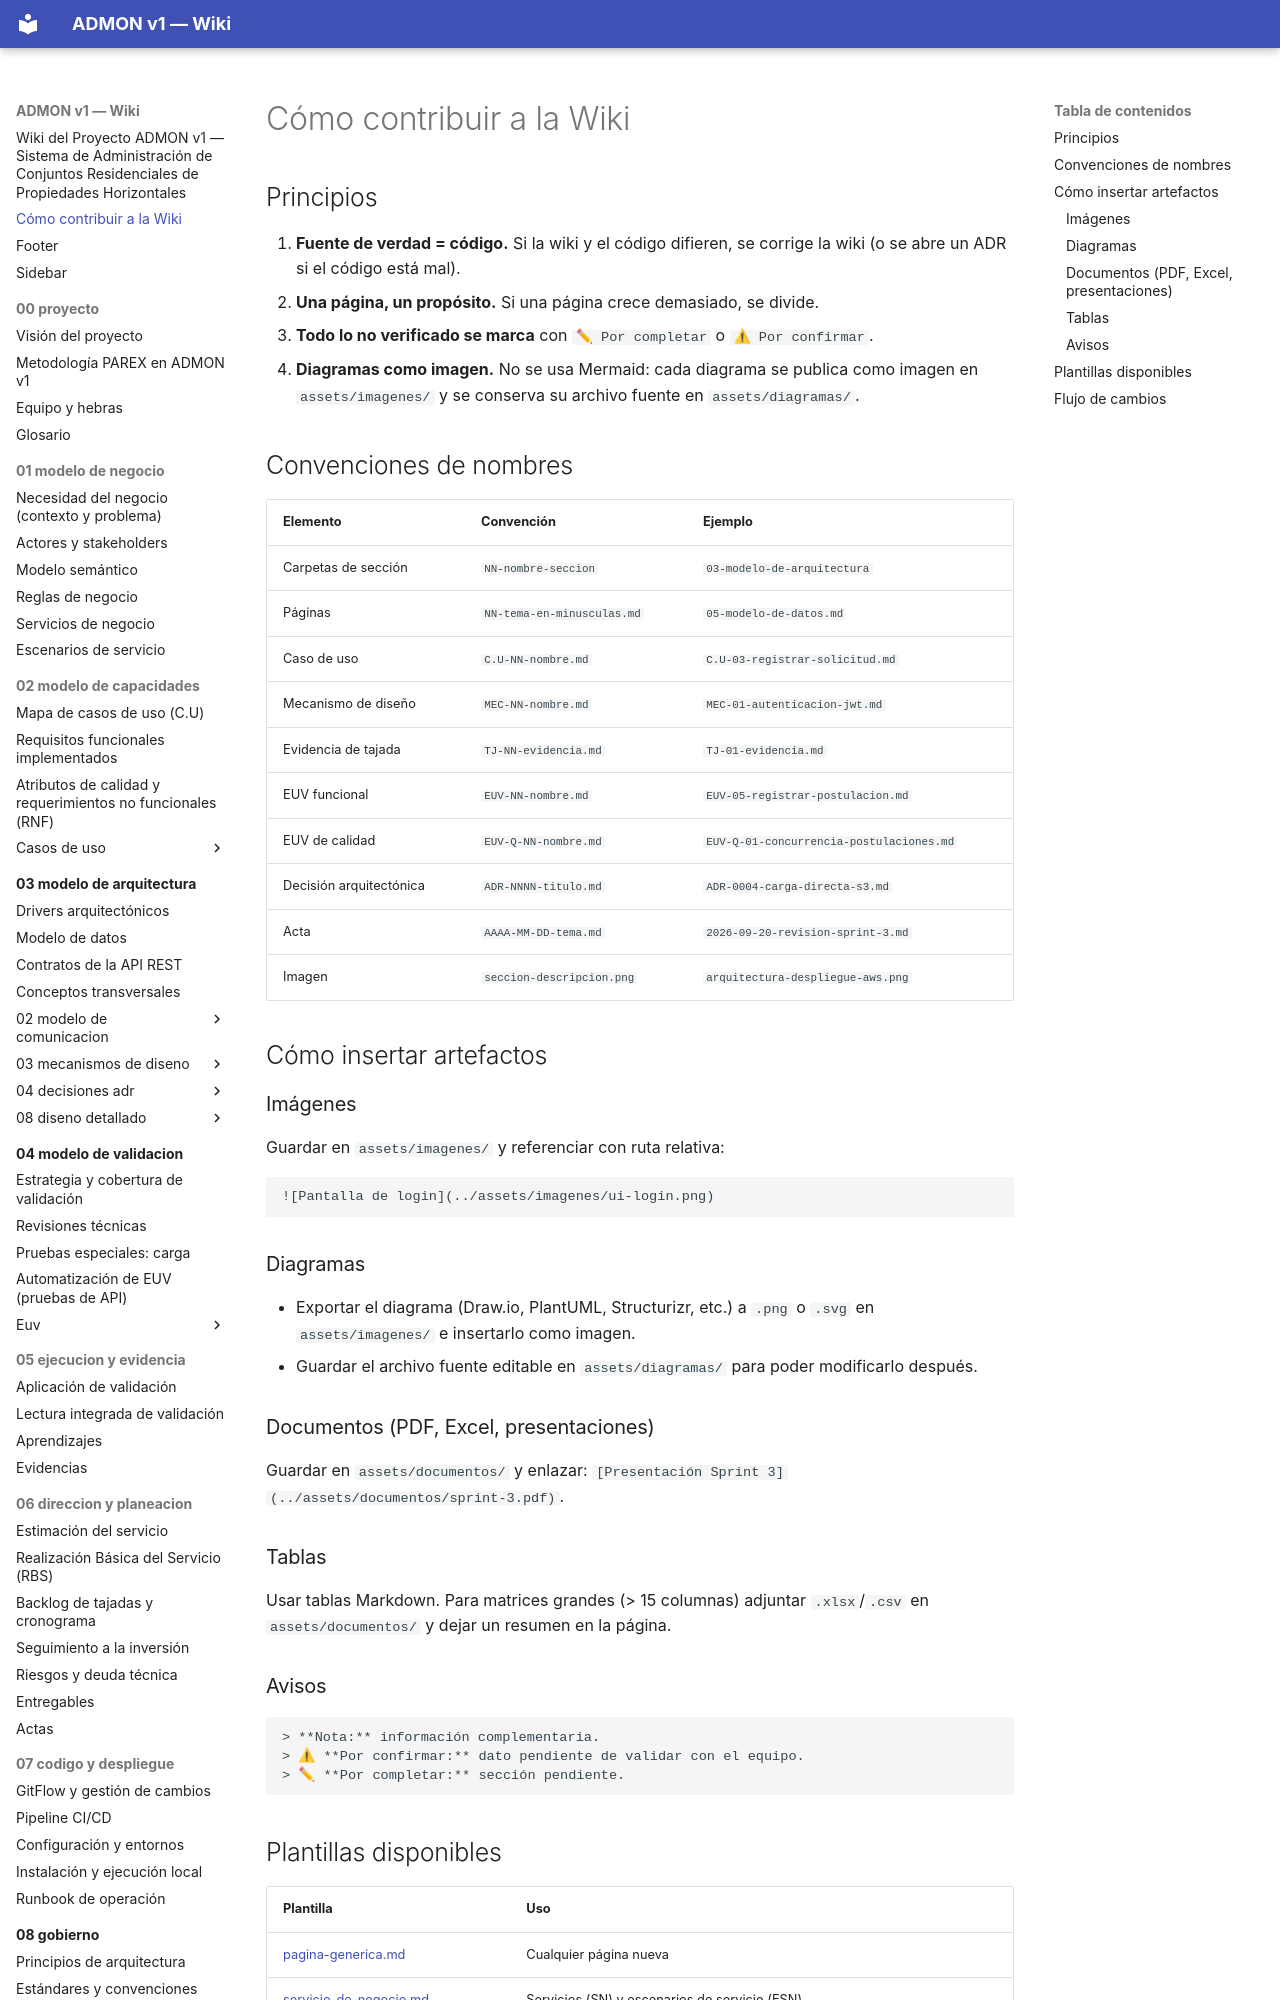

repository: OscarSneyder/admonv1-wiki · page: CONTRIBUIR/index.html · generator: mkdocs

# Cómo contribuir a la Wiki

## Principios
1. **Fuente de verdad = código.** Si la wiki y el código difieren, se corrige la wiki (o se abre un ADR si el código está mal).
2. **Una página, un propósito.** Si una página crece demasiado, se divide.
3. **Todo lo no verificado se marca** con `✏ Por completar` o `⚠ Por confirmar`.
4. **Diagramas como imagen.** No se usa Mermaid: cada diagrama se publica como imagen en `assets/imagenes/` y se conserva su archivo fuente en `assets/diagramas/`.

## Convenciones de nombres
| Elemento | Convención | Ejemplo |
|----------|-----------|---------|
| Carpetas de sección | `NN-nombre-seccion` | `03-modelo-de-arquitectura` |
| Páginas | `NN-tema-en-minusculas.md` | `05-modelo-de-datos.md` |
| Caso de uso | `C.U-NN-nombre.md` | `C.U-03-registrar-solicitud.md` |
| Mecanismo de diseño | `MEC-NN-nombre.md` | `MEC-01-autenticacion-jwt.md` |
| Evidencia de tajada | `TJ-NN-evidencia.md` | `TJ-01-evidencia.md` |
| EUV funcional | `EUV-NN-nombre.md` | `EUV-05-registrar-postulacion.md` |
| EUV de calidad | `EUV-Q-NN-nombre.md` | `EUV-Q-01-concurrencia-postulaciones.md` |
| Decisión arquitectónica | `ADR-NNNN-titulo.md` | `ADR-0004-carga-directa-s3.md` |
| Acta | `AAAA-MM-DD-tema.md` | `2026-09-20-revision-sprint-3.md` |
| Imagen | `seccion-descripcion.png` | `arquitectura-despliegue-aws.png` |

## Cómo insertar artefactos

### Imágenes
Guardar en `assets/imagenes/` y referenciar con ruta relativa:

    ![Pantalla de login](../assets/imagenes/ui-login.png)

### Diagramas
- Exportar el diagrama (Draw.io, PlantUML, Structurizr, etc.) a `.png` o `.svg` en `assets/imagenes/` e insertarlo como imagen.
- Guardar el archivo fuente editable en `assets/diagramas/` para poder modificarlo después.

### Documentos (PDF, Excel, presentaciones)
Guardar en `assets/documentos/` y enlazar: `[Presentación Sprint 3](../assets/documentos/sprint-3.pdf)`.

### Tablas
Usar tablas Markdown. Para matrices grandes (> 15 columnas) adjuntar `.xlsx`/`.csv` en `assets/documentos/` y dejar un resumen en la página.

### Avisos
    > **Nota:** información complementaria.
    > ⚠ **Por confirmar:** dato pendiente de validar con el equipo.
    > ✏ **Por completar:** sección pendiente.
